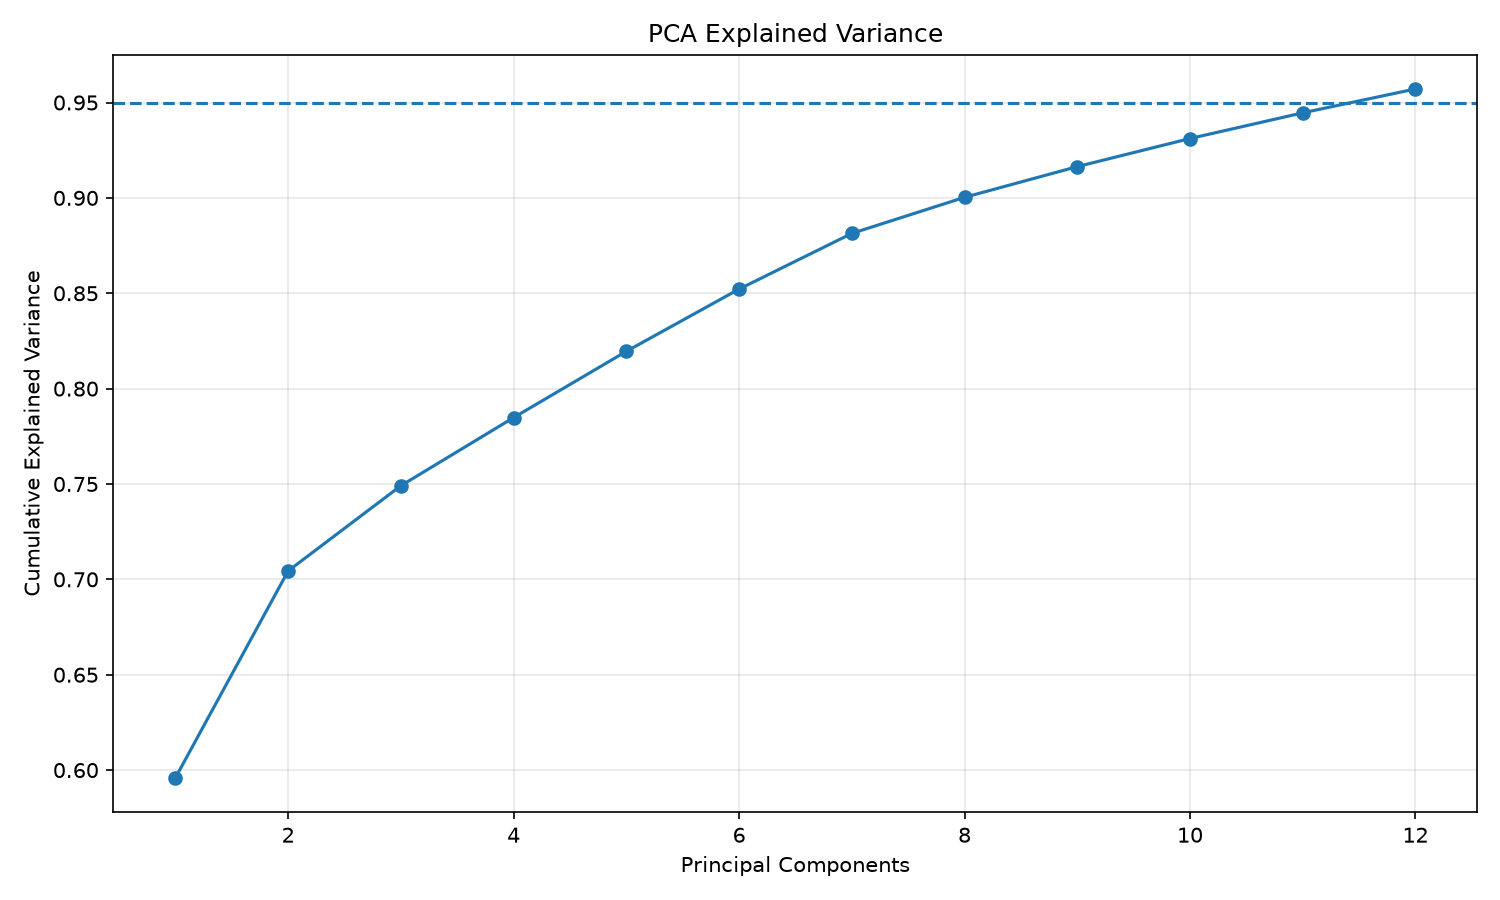

Source data for this figure (header and first rows):
Component, ExplainedVariance, CumulativeVariance
PC1, 0.596, 0.596
PC2, 0.1085, 0.7044
PC3, 0.04467, 0.7491
PC4, 0.03571, 0.7848
PC5, 0.03474, 0.8196
PC6, 0.03263, 0.8522
PC7, 0.02919, 0.8814
PC8, 0.01892, 0.9003
PC9, 0.0161, 0.9164
PC10, 0.01473, 0.9311
PC11, 0.01346, 0.9446
PC12, 0.01253, 0.9571
